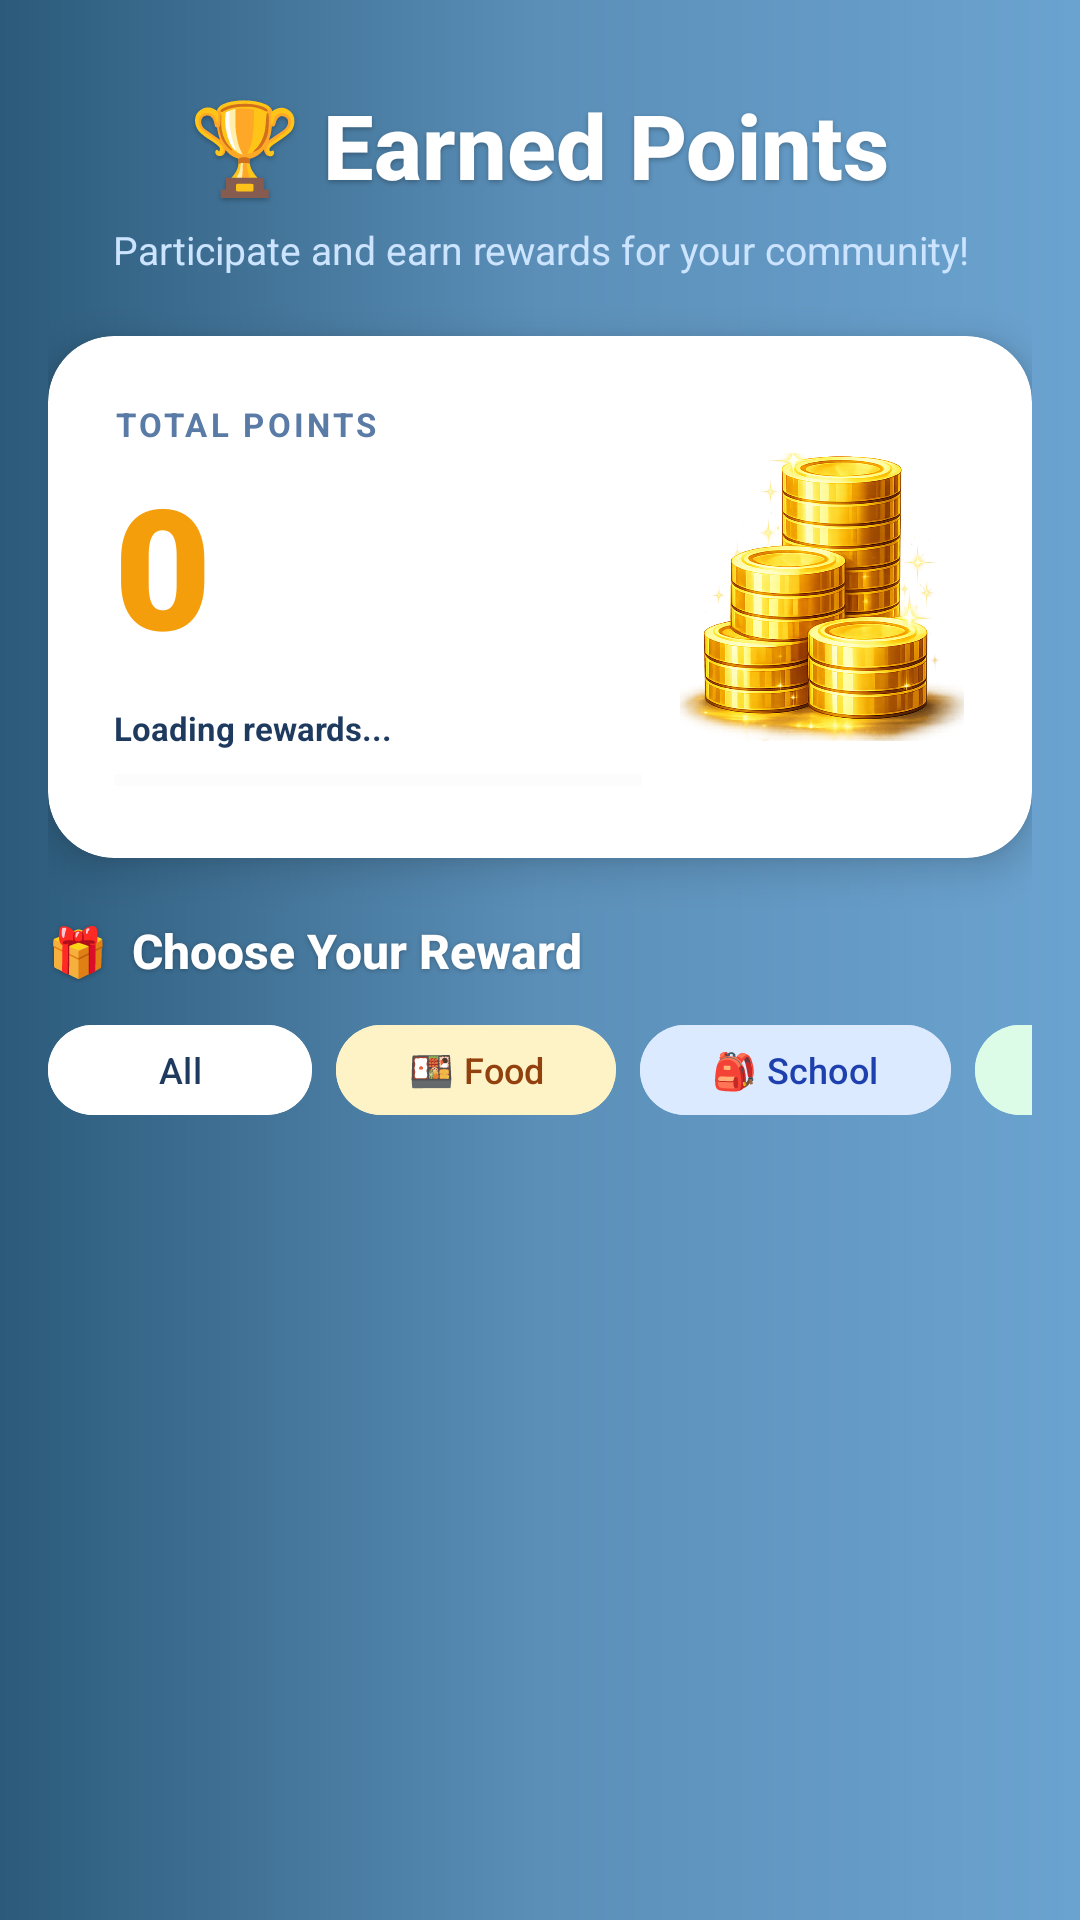

Produce the Android XML layout that renders to this screen, including the resource entries it uses.
<!-- AndroidManifest.xml: application theme Theme.CommUnitys -->
<!-- res/layout/fragment_rewards.xml -->
<?xml version="1.0" encoding="utf-8"?>
<androidx.core.widget.NestedScrollView
    xmlns:android="http://schemas.android.com/apk/res/android"
    xmlns:app="http://schemas.android.com/apk/res-auto"
    android:layout_width="match_parent"
    android:layout_height="match_parent"
    android:fillViewport="true"
    android:background="@drawable/welcome_gradient_bg">

    <LinearLayout
        android:layout_width="match_parent"
        android:layout_height="wrap_content"
        android:orientation="vertical"
        android:paddingStart="16dp"
        android:paddingEnd="16dp"
        android:paddingBottom="28dp">

        
        <TextView
            android:layout_width="wrap_content"
            android:layout_height="wrap_content"
            android:text="🏆 Earned Points"
            android:textColor="@android:color/white"
            android:textSize="30sp"
            android:textStyle="bold"
            android:fontFamily="sans-serif-medium"
            android:layout_gravity="center"
            android:layout_marginTop="28dp"
            android:shadowColor="#44000000"
            android:shadowDx="0"
            android:shadowDy="2"
            android:shadowRadius="4" />

        <TextView
            android:layout_width="wrap_content"
            android:layout_height="wrap_content"
            android:text="Participate and earn rewards for your community!"
            android:textColor="#CCE4FF"
            android:textSize="13sp"
            android:layout_gravity="center"
            android:gravity="center"
            android:layout_marginTop="6dp"
            android:layout_marginBottom="20dp" />

        
        <androidx.cardview.widget.CardView
            android:layout_width="match_parent"
            android:layout_height="wrap_content"
            android:layout_marginBottom="20dp"
            app:cardBackgroundColor="@color/surface_card"
            app:cardCornerRadius="22dp"
            app:cardElevation="8dp">

            <LinearLayout
                android:layout_width="match_parent"
                android:layout_height="wrap_content"
                android:orientation="horizontal"
                android:padding="22dp"
                android:gravity="center_vertical">

                <LinearLayout
                    android:layout_width="0dp"
                    android:layout_height="wrap_content"
                    android:layout_weight="1"
                    android:orientation="vertical">

                    <TextView
                        android:layout_width="wrap_content"
                        android:layout_height="wrap_content"
                        android:text="TOTAL POINTS"
                        android:textColor="@color/text_secondary"
                        android:textSize="11sp"
                        android:textStyle="bold"
                        android:letterSpacing="0.1" />

                    <TextView
                        android:id="@+id/tvTotalPoints"
                        android:layout_width="wrap_content"
                        android:layout_height="wrap_content"
                        android:text="0"
                        android:textColor="#F59E0B"
                        android:textSize="56sp"
                        android:textStyle="bold"
                        android:fontFamily="sans-serif-black"
                        android:lineSpacingMultiplier="0.9"
                        android:layout_marginTop="2dp" />

                    <TextView
                        android:id="@+id/tvProgressLabel"
                        android:layout_width="wrap_content"
                        android:layout_height="wrap_content"
                        android:text="Loading rewards..."
                        android:textColor="@color/text_primary"
                        android:textSize="11sp"
                        android:textStyle="bold"
                        android:layout_marginTop="10dp"
                        android:layout_marginBottom="6dp" />

                    <ProgressBar
                        android:id="@+id/progressPoints"
                        style="@style/Widget.AppCompat.ProgressBar.Horizontal"
                        android:layout_width="match_parent"
                        android:layout_height="8dp"
                        android:max="100"
                        android:progress="0"
                        android:progressTint="#F59E0B"
                        android:progressBackgroundTint="#F3F4F6" />

                </LinearLayout>

                <ImageView
                    android:layout_width="96dp"
                    android:layout_height="96dp"
                    android:src="@drawable/reward_coins_stack"
                    android:scaleType="fitCenter"
                    android:layout_marginStart="12dp" />

            </LinearLayout>

        </androidx.cardview.widget.CardView>

        
        <TextView
            android:layout_width="wrap_content"
            android:layout_height="wrap_content"
            android:text="🎁  Choose Your Reward"
            android:textColor="@android:color/white"
            android:textSize="16sp"
            android:textStyle="bold"
            android:fontFamily="sans-serif-medium"
            android:shadowColor="#44000000"
            android:shadowDx="0"
            android:shadowDy="1"
            android:shadowRadius="4"
            android:layout_marginBottom="10dp" />

        
        <HorizontalScrollView
            android:layout_width="match_parent"
            android:layout_height="wrap_content"
            android:scrollbars="none"
            android:layout_marginBottom="14dp">

            <LinearLayout
                android:layout_width="wrap_content"
                android:layout_height="wrap_content"
                android:orientation="horizontal"
                android:gravity="center_vertical">

                <com.google.android.material.button.MaterialButton
                    android:id="@+id/btnTabAll"
                    style="@style/Widget.Material3.Button.TonalButton"
                    android:layout_width="wrap_content"
                    android:layout_height="38dp"
                    android:text="All"
                    android:textAllCaps="false"
                    android:textSize="12sp"
                    android:backgroundTint="@color/surface_card"
                    android:textColor="@color/text_primary"
                    android:layout_marginEnd="8dp"
                    app:cornerRadius="19dp" />

                <com.google.android.material.button.MaterialButton
                    android:id="@+id/btnTabFood"
                    style="@style/Widget.Material3.Button.TonalButton"
                    android:layout_width="wrap_content"
                    android:layout_height="38dp"
                    android:text="🍱 Food"
                    android:textAllCaps="false"
                    android:textSize="12sp"
                    android:backgroundTint="#FEF3C7"
                    android:textColor="#92400E"
                    android:layout_marginEnd="8dp"
                    app:cornerRadius="19dp" />

                <com.google.android.material.button.MaterialButton
                    android:id="@+id/btnTabSchool"
                    style="@style/Widget.Material3.Button.TonalButton"
                    android:layout_width="wrap_content"
                    android:layout_height="38dp"
                    android:text="🎒 School"
                    android:textAllCaps="false"
                    android:textSize="12sp"
                    android:backgroundTint="#DBEAFE"
                    android:textColor="#1E40AF"
                    android:layout_marginEnd="8dp"
                    app:cornerRadius="19dp" />

                <com.google.android.material.button.MaterialButton
                    android:id="@+id/btnTabHygiene"
                    style="@style/Widget.Material3.Button.TonalButton"
                    android:layout_width="wrap_content"
                    android:layout_height="38dp"
                    android:text="🧴 Hygiene"
                    android:textAllCaps="false"
                    android:textSize="12sp"
                    android:backgroundTint="#DCFCE7"
                    android:textColor="#14532D"
                    android:layout_marginEnd="8dp"
                    app:cornerRadius="19dp" />

                <com.google.android.material.button.MaterialButton
                    android:id="@+id/btnTabHousehold"
                    style="@style/Widget.Material3.Button.TonalButton"
                    android:layout_width="wrap_content"
                    android:layout_height="38dp"
                    android:text="🏠 Household"
                    android:textAllCaps="false"
                    android:textSize="12sp"
                    android:backgroundTint="#EDE9FE"
                    android:textColor="#4C1D95"
                    app:cornerRadius="19dp" />

            </LinearLayout>
        </HorizontalScrollView>

        
        <androidx.recyclerview.widget.RecyclerView
            android:id="@+id/rvRewards"
            android:layout_width="match_parent"
            android:layout_height="wrap_content"
            android:nestedScrollingEnabled="false"
            android:clipToPadding="false" />

        <TextView
            android:id="@+id/tvEmptyRewards"
            android:layout_width="match_parent"
            android:layout_height="wrap_content"
            android:text="No rewards available in this category."
            android:textColor="#90BFF0"
            android:textSize="14sp"
            android:gravity="center"
            android:layout_marginTop="32dp"
            android:visibility="gone" />

    </LinearLayout>

</androidx.core.widget.NestedScrollView>
<!-- resources referenced by this layout -->
<resources>
  <color name="surface_card">#FFFFFF</color>
  <color name="text_primary">#1E3A5F</color>
  <color name="text_secondary">#5A7BA6</color>
  <!-- drawable reward_coins_stack: png bitmap (drawable, 658876 bytes) -->
  <!-- drawable welcome_gradient_bg (drawable) -->
  <?xml version="1.0" encoding="utf-8"?>
  <shape xmlns:android="http://schemas.android.com/apk/res/android">
      <gradient
          android:angle="180"
          android:startColor="#6BA3D0"
          android:centerColor="#5B8FB8"
          android:endColor="#2B5A7A"
          android:type="linear" />
  </shape>
  <style name="Theme.CommUnitys" parent="Base.Theme.CommUnitys" />
  <style name="Base.Theme.CommUnitys" parent="Theme.Material3.DayNight.NoActionBar">
          
      </style>
</resources>
